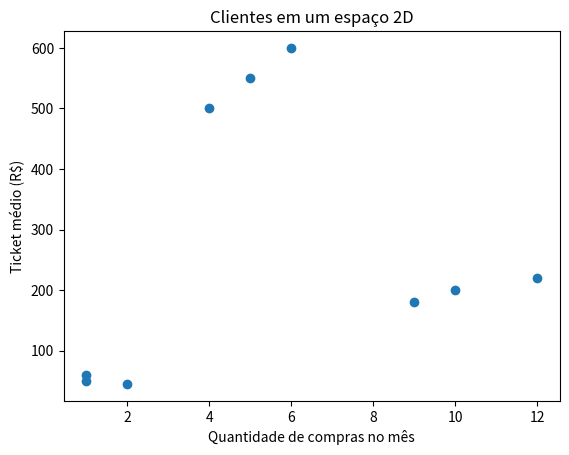

This chart was generated by the following Python code:
import numpy as np
import matplotlib.pyplot as plt

# Cada linha é [qtd_compras, valor_medio]
X = np.array([
    [1, 50], [2, 45], [1, 60],       # Grupo 1: poucos pedidos, ticket baixo
    [10, 200], [12, 220], [9, 180],  # Grupo 2: vários pedidos, ticket médio
    [4, 500], [5, 550], [6, 600]     # Grupo 3: poucos pedidos, ticket alto
])

plt.scatter(X[:, 0], X[:, 1])
plt.xlabel("Quantidade de compras no mês")
plt.ylabel("Ticket médio (R$)")
plt.title("Clientes em um espaço 2D")
plt.show()


#6.1. K-Means
#Você escolhe um número de grupos K (ex: 3 clusters).
#O algoritmo tenta posicionar K centróides de modo que cada ponto fique próximo de um deles.
#No fim, cada ponto pertence ao cluster do centróide mais próximo.
#Use K-Means quando:
#Quer segmentar clientes em um número fixo de grupos (ex: 3 perfis principais).
#Seus dados são relativamente “bem comportados” (sem clusters com formas muito estranhas).
#Você vai ver:
#Como rodar K-Means com scikit-learn.
#Como escolher K (método do cotovelo).
#Como interpretar os clusters.

#6.2. DBSCAN
#Não precisa escolher K.
#Ele agrupa pontos que estão densamente próximos, e marca pontos isolados como ruído (-1).
#É útil quando:
#Você desconfia que há outliers/anomalias.
#Os clusters podem ter formatos estranhos (não só “bolas”).
#Você vai ver:
#Como ajustar os parâmetros eps e min_samples.
#Como interpretar pontos marcados como ruído.
#Exemplos de detecção de comportamento “estranho”.

#6.3. HAC (Hierarchical Agglomerative Clustering)
#Pensa em clusters de forma hierárquica:
#começa com tudo separado e vai juntando os pontos/grupos mais próximos.
#O resultado pode ser visualizado em um dendrograma (uma espécie de árvore).
#É útil quando:
#Você quer enxergar diferentes níveis de agrupamento (por exemplo, 2 grandes grupos que se subdividem em grupos menores).
#Você quer uma visão “de cima” da similaridade entre observações.
#Você vai ver:
#Como rodar HAC com scikit-learn.
#Como ler um dendrograma.
#Como comparar HAC com K-Means.
